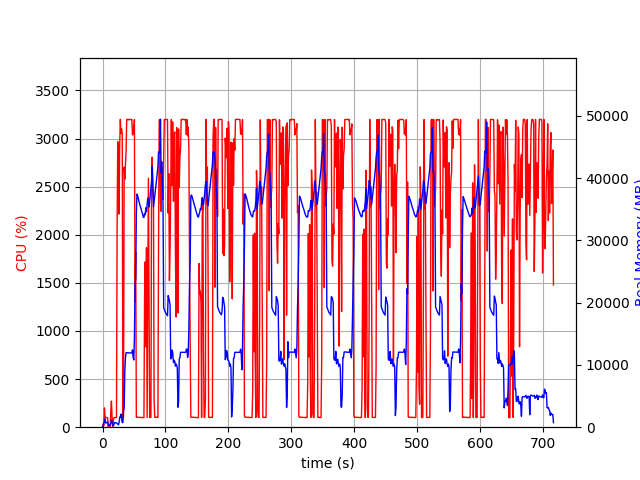

The file beside this chart, header and first rows:
elapsed_time, nproc, cpu, mem_real, mem_virtual
5.2928924560546875e-05, 2, 0.0, 19.67, 38.82
1.008, 3, 36.7, 59.7, 192.4
2.015, 5, 16.9, 751.3, 2292
3.023, 5, 200.4, 879.6, 2516
4.031, 7, 100.2, 1352, 3496
5.04, 4, 101.2, 651.1, 2015
6.048, 4, 99.2, 717.9, 2111
7.055, 4, 100.2, 776.3, 2223
8.063, 4, 100.2, 847.8, 2223
9.071, 4, 1.0, 320.5, 1585
10.08, 4, 2.0, 349.2, 1617
11.09, 4, 1.0, 257.0, 1522
12.09, 4, 2.0, 360.5, 1619
13.1, 5, 157.7, 614.3, 2213
14.11, 8, 270.6, 1157, 3438
15.12, 7, 105.2, 926.4, 2938
16.13, 4, 1.0, 250.2, 1556
17.14, 2, 70.4, 307, 1279
18.14, 2, 100.2, 376.9, 1919
19.15, 2, 100.2, 762.9, 3207
20.16, 2, 99.2, 698.8, 2695
21.17, 2, 100.2, 698.8, 2695
22.18, 2, 100.2, 698.8, 2695
23.18, 2, 2113, 635.1, 5581
24.2, 2, 2967, 502.6, 5603
25.22, 2, 2873, 368.6, 5633
26.23, 2, 2215, 700.5, 6199
27.25, 2, 2915, 1599, 6199
28.27, 2, 3200, 1599, 6199
29.29, 2, 3051, 2111, 6199
30.31, 2, 3102, 1345, 6199
31.33, 2, 3046, 741.7, 7223
32.34, 2, 100.2, 742.7, 7223
33.34, 2, 100.2, 2643, 8275
34.35, 2, 2703, 3010, 8275
35.37, 2, 2577, 9001, 15743
36.39, 2, 2724, 11068, 24501
37.41, 2, 2866, 11965, 24501
38.43, 2, 3199, 11965, 24501
39.45, 2, 3198, 11965, 24501
40.48, 2, 3194, 11965, 24501
41.49, 2, 3199, 11965, 24501
42.52, 2, 3195, 11950, 24501
43.54, 2, 3200, 11920, 24501
44.56, 2, 3199, 11920, 24501
45.58, 2, 3197, 11920, 24501
46.6, 2, 3198, 11920, 24501
47.62, 2, 3036, 12412, 24501
48.64, 2, 3053, 11262, 24501
49.66, 2, 3104, 10801, 26177
50.68, 2, 3195, 14327, 29807
51.7, 2, 1298, 22962, 40611
52.73, 2, 1821, 23886, 61091
53.73, 2, 102.2, 34419, 61091
54.74, 2, 104.2, 37447, 61091
55.75, 2, 104.2, 37190, 61091
56.76, 2, 104.2, 36795, 61091
57.77, 2, 103.2, 36320, 61091
58.77, 2, 102.2, 35929, 61091
59.78, 2, 100.2, 35543, 61091
... 646 more rows
